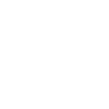
t = 0.00 s
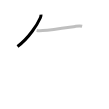
t = 1.25 s
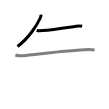
t = 2.50 s
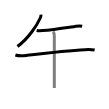
t = 3.50 s
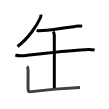
t = 4.75 s
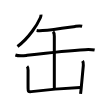
t = 6.00 s

The animated SVG that drew these frames (rendered in a browser with its animation timeline set to each time). Animation: 6 SMIL elements (animate=6); one cycle of 6.00 s.

<svg width="109px" height="109px" viewBox="0 0 px 109px" xmlns="http://www.w3.org/2000/svg" xmlns:xlink="http://www.w3.org/1999/xlink" xml:space="preserve" version="1.1"  baseProfile="full">
<path d="M40.99,14.64c0.06,0.77-0.16,2.07-0.62,3.11c-2.87,6.5-11.1,19.94-22.87,28.75" style="fill:none;stroke:black;stroke-width:3;opacity:0">
  <animate attributeType="CSS" attributeName="opacity" from="0" to="1" begin="0s" dur="1s" repeatCount="Indefinite" fill="freeze" />
</path>
<path d="M36.63,30.42c2.12,0.46,4.21,0.31,6.01,0.15c8.99-0.81,23-2.83,32.5-4.15c2.45-0.34,4.58-0.72,7-0.13" style="fill:none;stroke:black;stroke-width:3;opacity:0">
  <animate attributeType="CSS" attributeName="opacity" from="0" to="1" begin="1s" dur="1s" repeatCount="Indefinite" fill="freeze" />
</path>
<path d="M15.38,54.98c3.2,1.14,7.68,0.81,10.99,0.42c20.88-2.52,40.38-4.89,58.75-5.77c3.19-0.15,6.36-0.23,9.5,0.44" style="fill:none;stroke:black;stroke-width:3;opacity:0">
  <animate attributeType="CSS" attributeName="opacity" from="0" to="1" begin="2s" dur="1s" repeatCount="Indefinite" fill="freeze" />
</path>
<path d="M53.06,31.63c1.09,1.09,1.26,2.62,1.26,4.5c0,6.62,0,45.37,0,51.75" style="fill:none;stroke:black;stroke-width:3;opacity:0">
  <animate attributeType="CSS" attributeName="opacity" from="0" to="1" begin="3s" dur="1s" repeatCount="Indefinite" fill="freeze" />
</path>
<path d="M27.06,66.38c0.84,0.84,1.01,2.24,1.01,3.75c0,5.62-0.07,7.37,0,18c0.02,3.15,0.11,3.91,3.3,3.49c15.12-2,29.5-3.38,48.7-4.24" style="fill:none;stroke:black;stroke-width:3;opacity:0">
  <animate attributeType="CSS" attributeName="opacity" from="0" to="1" begin="4s" dur="1s" repeatCount="Indefinite" fill="freeze" />
</path>
<path d="M82.56,60.88c0.69,1.12,0.94,2.49,0.76,4.5c-0.36,4.06-1.1,11.75-1.85,19.89c-0.27,2.95-0.57,5.88-0.9,8.61" style="fill:none;stroke:black;stroke-width:3;opacity:0">
  <animate attributeType="CSS" attributeName="opacity" from="0" to="1" begin="5s" dur="1s" repeatCount="Indefinite" fill="freeze" />
</path>
</svg>
